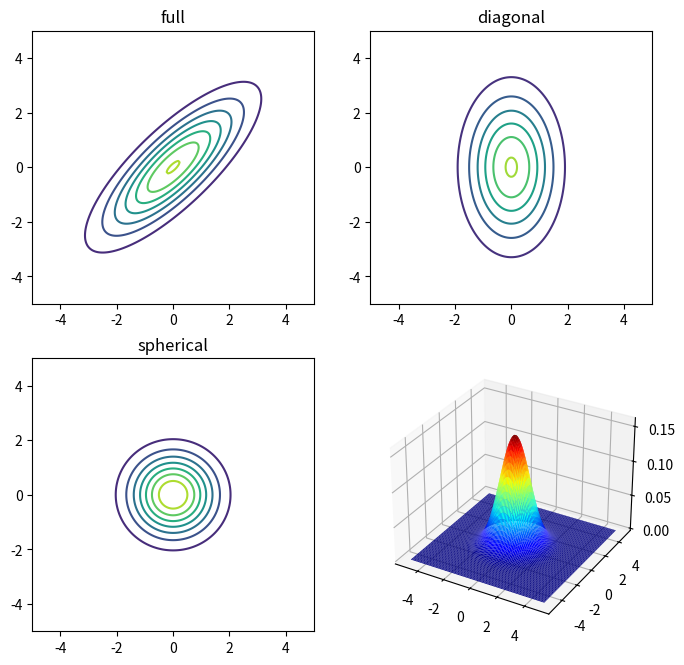

The script that saved this image:
import numpy as np
import scipy.stats as ss
import matplotlib.pyplot as plt
from mpl_toolkits.mplot3d import axes3d

samples = np.linspace(-5, 5, 200)
X, Y = np.meshgrid(samples, samples)  # meshgrid用于生成多元高斯分布的样本点集
Z = np.dstack((X, Y))    # shape, 200 * 200 * 2

mu = [0, 0] # 均值向量
cov_full = [[2.5, 2], [2, 2.5]]
cov_diagonal = [[1, 0], [0, 3]]
cov_spherical = np.eye(2)  # isotropic

MVN_full = ss.multivariate_normal(mu, cov_full)
MVN_diagonal = ss.multivariate_normal(mu, cov_diagonal)
MVN_spherical = ss.multivariate_normal(mu, cov_spherical)

plt.figure(figsize=(8, 7.8))
plt.subplot(221)
plt.contour(X, Y, MVN_full.pdf(Z))
plt.title('full')

plt.subplot(222)
plt.contour(X, Y, MVN_diagonal.pdf(Z))
plt.title('diagonal')

plt.subplot(223)
plt.contour(X, Y, MVN_spherical.pdf(Z))
plt.title('spherical')

ax = plt.subplot(224, projection='3d')
ax.plot_surface(X, Y, MVN_spherical.pdf(Z), rstride=2, cstride=2, cmap='jet')

plt.show()
